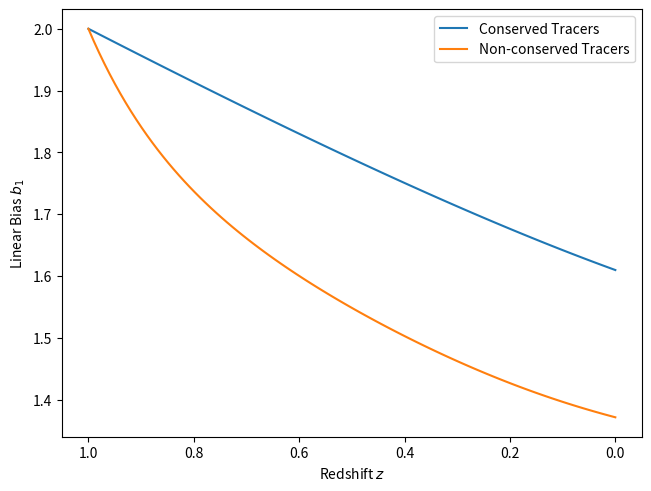

Generate this figure with matplotlib: (Note: this script raises an exception after producing the figure.)
import numpy as np
from scipy import integrate
import matplotlib.pyplot as plt

# cosmological parameters
Omega_m_0 = 0.3089
Omega_lambda_0 = 0.6911

# cosmological functions
# ------------------------------------------------
# Hubble parameter squared
def H2(z):
    return Omega_m_0*(1+z)**3 + Omega_lambda_0


# density parameters
def Omega_m(z):
    return Omega_m_0 * (1+z)**3 / H2(z)


def Omega_lambda(z):
    return Omega_lambda_0 / H2(z)


# linear growth factor
def D(z):
    return 2.5*Omega_m(z)/((1+z)*(Omega_m(z)**(4/7) - Omega_lambda(z) + (1 + Omega_m(z)/2)*(1 + Omega_lambda(z)/70)))


# bias evolution
# ------------------------------------------------
def b_1_conserved_tracers(z, b_1_i):
    return (b_1_i - 1) * D(z[0])/D(z) + 1


# sources and sinks of galaxies as a function of time
def A(z, z_star, sigma_0):
    return np.exp(-np.log((z_star+1)/(z+1))**2/(2*sigma_0**2))


def j(z, alpha_1, alpha_2):
    return alpha_1*(1+z)**3 + alpha_2*(1+z)**6


# comoving galaxy number density as a function of time
def n_g(z, n_g_i, z_star, sigma_0, alpha_1, alpha_2):
    integrals = np.ndarray(z.shape[0])
    for i in range(z.shape[0]):
        integrals[i] = integrate.quad(lambda z_: A(z_, z_star, sigma_0)*j(z_, alpha_1, alpha_2)/(1+z_), z[i], z[0])[0]
    return n_g_i + integrals


def b_1_non_conserved_tracers(z, b_1_i, n_g_i, z_star, sigma_0, alpha_1, alpha_2):
    # instantaneous formation bias
    def b_1_star(z):
        return 1 + alpha_2 / (alpha_1/(1+z)**3 + alpha_2)


    integrals = np.ndarray(z.shape[0])
    number_density = n_g(z, n_g_i, z_star, sigma_0, alpha_1, alpha_2)
    for i in range(z.shape[0]):
        integrals[i] = integrate.quad(lambda z_: A(z_, z_star, sigma_0)*j(z_, alpha_1, alpha_2)*(b_1_star(z_) - 1)*D(z_)/(1+z_), z[i], z[0])[0]
    return 1 + (b_1_i - 1)*number_density[0]*D(z[0])/(number_density*D(z)) + 1/(number_density*D(z)) * integrals


if __name__ == "__main__":
    z = np.linspace(1, 0, 100)

    fig, ax = plt.subplots(1, 1, layout="constrained")
    
    ax.plot(z, b_1_conserved_tracers(z, 2), label="Conserved Tracers")
    ax.plot(z, b_1_non_conserved_tracers(z, 2, 1, 0.3, 0.2, 4, 1), label="Non-conserved Tracers")
    ax.invert_xaxis()

    ax.set_ylabel("Linear Bias $b_1$")
    ax.set_xlabel("Redshift $z$")
    ax.legend()

    fig.savefig("bias_evolution/bias_models.pdf")